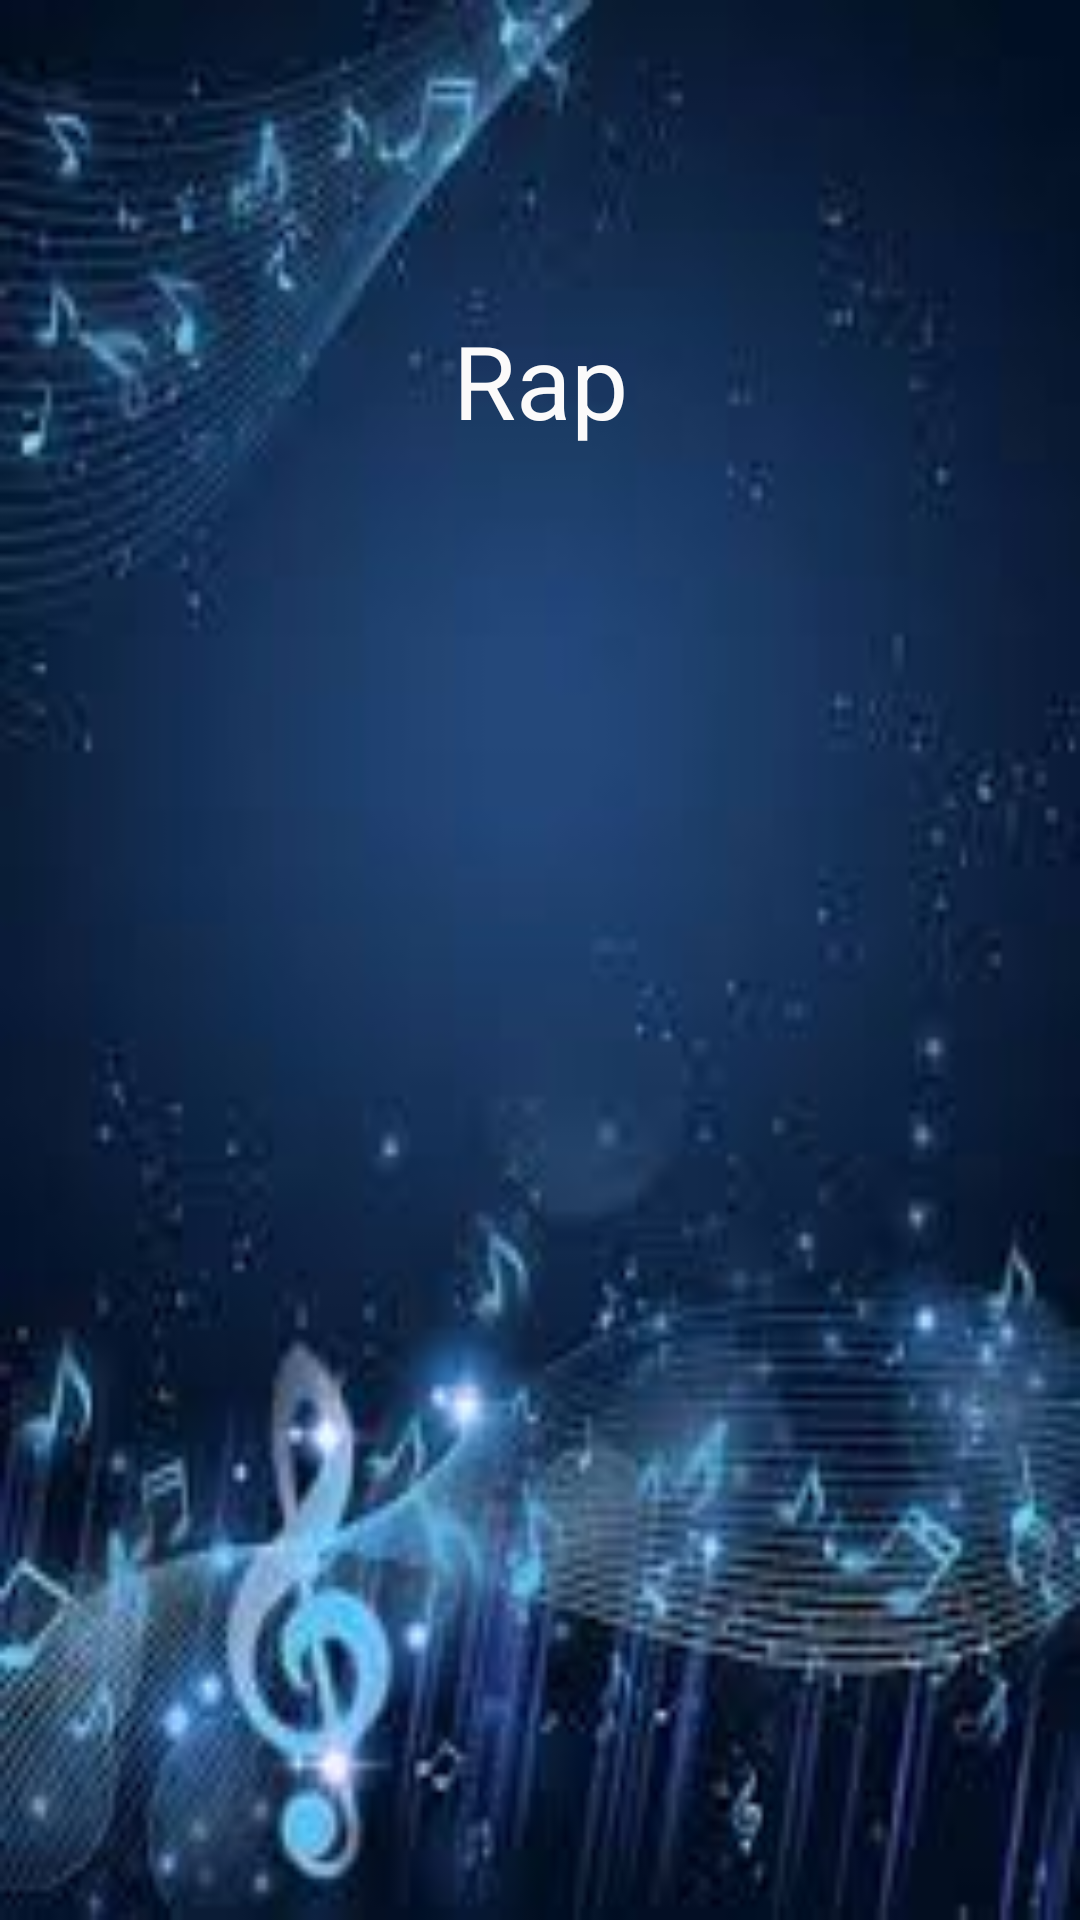

Android layout source for this screen:
<!-- AndroidManifest.xml: application theme Theme.PracticumAsesment -->
<!-- res/layout/activity_rap.xml -->
<?xml version="1.0" encoding="utf-8"?>
<androidx.constraintlayout.widget.ConstraintLayout xmlns:android="http://schemas.android.com/apk/res/android"
    xmlns:app="http://schemas.android.com/apk/res-auto"
    xmlns:tools="http://schemas.android.com/tools"
    android:id="@+id/main"
    android:layout_width="match_parent"
    android:layout_height="match_parent"
    tools:context=".MainActivity">

    <androidx.constraintlayout.widget.ConstraintLayout
        android:id="@+id/constraintLayout"
        android:layout_width="match_parent"
        android:layout_height="match_parent"
        app:layout_constraintBottom_toBottomOf="parent"
        app:layout_constraintEnd_toEndOf="parent"
        app:layout_constraintStart_toStartOf="parent"
        app:layout_constraintTop_toTopOf="parent">

        <ImageView
            android:id="@+id/imageView2"
            android:layout_width="0dp"
            android:layout_height="0dp"
            android:scaleType="fitXY"
            app:layout_constraintBottom_toBottomOf="parent"
            app:layout_constraintEnd_toEndOf="parent"
            app:layout_constraintStart_toStartOf="parent"
            app:layout_constraintTop_toTopOf="parent"
            app:srcCompat="@drawable/img" />

        <TextView
            android:id="@+id/tvWelcome"
            android:layout_width="wrap_content"
            android:layout_height="wrap_content"
            android:layout_marginTop="104dp"
            android:text="Rap"
            android:textColor="#FBFAFA"
            android:textSize="34sp"
            app:layout_constraintEnd_toEndOf="parent"
            app:layout_constraintStart_toStartOf="parent"
            app:layout_constraintTop_toTopOf="parent" />

    </androidx.constraintlayout.widget.ConstraintLayout>

</androidx.constraintlayout.widget.ConstraintLayout>
<!-- resources referenced by this layout -->
<resources>
  <!-- drawable img: png bitmap (drawable, 80080 bytes) -->
  <style name="Theme.PracticumAsesment" parent="Base.Theme.PracticumAsesment" />
  <style name="Base.Theme.PracticumAsesment" parent="Theme.Material3.DayNight.NoActionBar">
          
          
      </style>
</resources>
